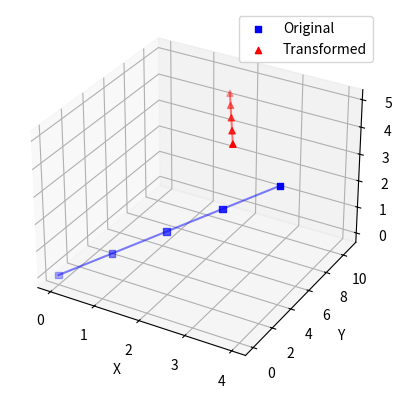

Source code (Python):
import numpy as np
import matplotlib.pyplot as plt

# set of points to transform
points = np.array([[0, 0, 0],
                   [1, 1, 1],
                   [2, 2, 2],
                   [3, 3, 3],
                   [4, 4, 4]])
# translation transformation values
tx, ty, tz = 3, 4, 5
# rotational transformation values
rx, ry, rz = np.radians([30, 60, 90])

# sine and cosine functions
def s(angle):
    return np.sin(angle)
def c(angle):
    return np.cos(angle)

# get Rx, Ry, and Rz matrices
def get_rotational_x(angle):
    Rx = np.array([[1, 0, 0],
                    [0, c(angle), -s(angle)],
                    [0, s(angle),  c(angle)]])
    return Rx
def get_rotational_y(angle):
    Ry = np.array([[ c(angle), 0, s(angle)],
                    [ 0, 1, 0],
                    [-s(angle), 0, c(angle)]])
    return Ry
def get_rotational_z(angle):
    Rz = np.array([[c(angle), -s(angle), 0],
                    [s(angle),  c(angle), 0],
                    [0, 0, 1]])
    return Rz

# multiply them to get final rotational matrix
def get_rotational(Rx, Ry, Rz):
    return Rz @ Ry @ Rx

# get the transformation matrix my multiplying R and T
def get_htm(R, tx, ty, tz):
    HTM = np.identity(4)
    HTM[0:3, 3] = [tx, ty, tz]
    HTM[0:3, 0:3] = R
    return HTM

# get the result by multiplying the transformation matrix with the points
def get_result(points, HTM):
    points_h = np.hstack([points, np.ones((points.shape[0], 1))])
    result = HTM @ points_h.T
    result = result[:3, :].T
    return result

# get the values
Rx, Ry, Rz = get_rotational_x(rx), get_rotational_y(ry), get_rotational_z(rz)
R = get_rotational(Rx, Ry, Rz)
HTM = get_htm(R, tx, ty, tz)
result = get_result(points, HTM)
print(result)

# --- #

# plotting section

# show the points
ax = plt.figure().add_subplot(111, projection = '3d')
ax.scatter(points[:,0], points[:,1], points[:,2], c='blue', marker='s', label='Original')
ax.scatter(result[:,0], result[:,1], result[:,2], c='red', marker='^', label='Transformed')
# connect the dots with a line
ax.plot(points[:,0], points[:,1], points[:,2], color='blue', alpha=0.5)
ax.plot(result[:,0], result[:,1], result[:,2], color='red', alpha=0.5)

# set labels and show plot
ax.set_xlabel("X")
ax.set_ylabel("Y")
ax.set_zlabel("Z")
ax.legend()
plt.show()